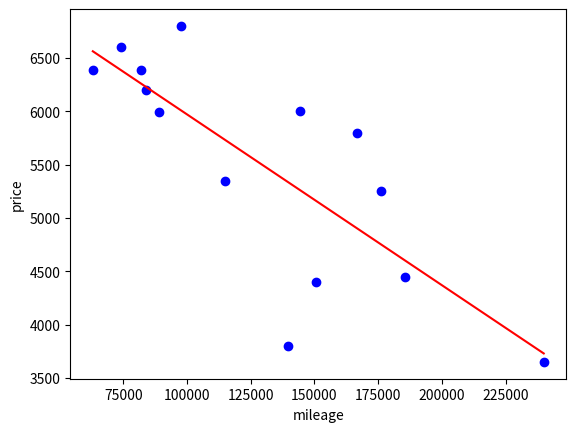

This chart was generated by the following Python code:
import math
import matplotlib.pyplot as plt

def	normalizeData(mileages, prices):
	x = []
	y = []
	minM = min(mileages)
	maxM = max(mileages)
	for mileage in mileages:
		x.append((mileage - minM) / (maxM - minM))
	minP = min(prices)
	maxP = max(prices)
	for price in prices:
		y.append((price - minP) / (maxP - minP))
	return (x, y)
	
def	normalizeElem(list, elem):
	return ((elem - min(list)) / (max(list) - min(list)))

def	denormalizeElem(list, elem):
	return ((elem * (max(list) - min(list))) + min(list))
	
def	gradientDescent(mileages, prices, learningRate, iterations):
	lossHistory = []
	t0History = [0.0]
	t1History = [0.0]
	t0 = 0.0
	t1 = 0.0
	message = "max epoch reached"
	
	for iteration in range(iterations):
		dt0 = 0
		dt1 = 0
		for mileage, price in zip(mileages, prices):
			dt0 += (t1 * mileage + t0) - price
			dt1 += ((t1 * mileage + t0) - price) * mileage
		t0 -= dt0 / len(mileages) * learningRate
		t1 -= dt1 / len(prices) * learningRate
		loss = lossFunction(t0, t1, mileages, prices)
		if iteration % 10 == 0:
			print("epoch {} - loss: {:.8}".format(iteration, loss))
		t0, t1, learningRate = boldDriver(loss, lossHistory, t0, t1, dt0, dt1, learningRate, len(mileages))
		lossHistory.append(loss)
		t0History.append(t0)
		t1History.append(t1)
		if earlyStopping(lossHistory):
			message = "early stopped"
			break
	print("\nend: {}.".format(message))
	print("epoch {} - loss: {:.8}".format(iteration, loss))
	return (t0, t1, lossHistory, t0History, t1History)
	
def	lossFunction(t0, t1, mileages, prices):
	loss = 0.0
	for mileage, price in zip(mileages, prices):
		loss += (price - (t1 * mileage + t0)) ** 2
	return (loss / len(mileages))

def	boldDriver(loss, lossHistory, t0, t1, dt0, dt1, learningRate, length):
	newLearningRate = learningRate
	if len(lossHistory) > 1:
		if loss >= lossHistory[-1]:
			t0 += dt0 / length * learningRate
			t1 += dt1 / length * learningRate
			newLearningRate *=  0.5
		else:
			newLearningRate *= 1.05
	return (t0, t1, newLearningRate)

def	earlyStopping(lossHistory):
	check = 8
	if len(lossHistory) > check:
		mean = sum(lossHistory[-(check):]) / check
		last = lossHistory[-1]
		if round(mean, 9) == round(last, 9): 
			return True
	return False

def	displayPlot(t0, t1, mileages, prices, lossHistory, t0History, t1History):
	lineX = [float(min(mileages)), float(max(mileages))]
	lineY = []
	for elem in lineX:
		elem = t1 * normalizeElem(mileages, elem) + t0
		lineY.append(denormalizeElem(prices, elem))
		
	plt.figure(1)
	plt.plot(mileages, prices, 'bo', lineX, lineY, 'r-')
	plt.xlabel('mileage')
	plt.ylabel('price')
	plt.show()
	
def	main():
	learningRate = 0.5
	iterations = 500
	mileages = [240000,139800,150500,185530,176000,114800,166800,89000,144500,84000,82029,63060,74000,97500]
	prices = [3650,3800,4400,4450,5250,5350,5800,5990,5999,6200,6390,6390,6600,6800]
	x, y = normalizeData(mileages, prices)
	t0, t1, lossHistory, t0History, t1History = gradientDescent(x, y, learningRate, iterations)
	displayPlot(t0, t1, mileages, prices, lossHistory, t0History, t1History)
	
if	__name__ == '__main__':
	main()

